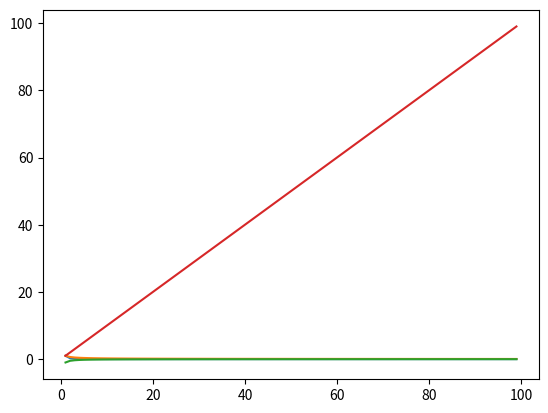

Reproduce this figure in Python.
import matplotlib.pyplot as plt

def f1(n):
    return 1 / ( n ** 2 )

def f2(n):    
    return 1 / (n ** (2/3) )

#INTEGRAL F1
def f3(n):
    return -1 / n

#INTEGRAL F2
def f4(n):
    return (n ** 1/3) / (1/3)

x = []
dataf1 = [] 
dataf2 = []
dataf3 = []
dataf4 = []

for i in range(1, 100):
    x.append(i)
    dataf1.append(f1(i))
    dataf2.append(f2(i))
    dataf3.append(f3(i))    
    dataf4.append(f4(i))    

print(sum(dataf1))
plt.plot(x, dataf1)
plt.show()

print(sum(dataf2))
plt.plot(x, dataf2)
plt.show()

print(sum(dataf3))
plt.plot(x, dataf3)
plt.show()

print(sum(dataf4))
plt.plot(x, dataf4)
plt.show()